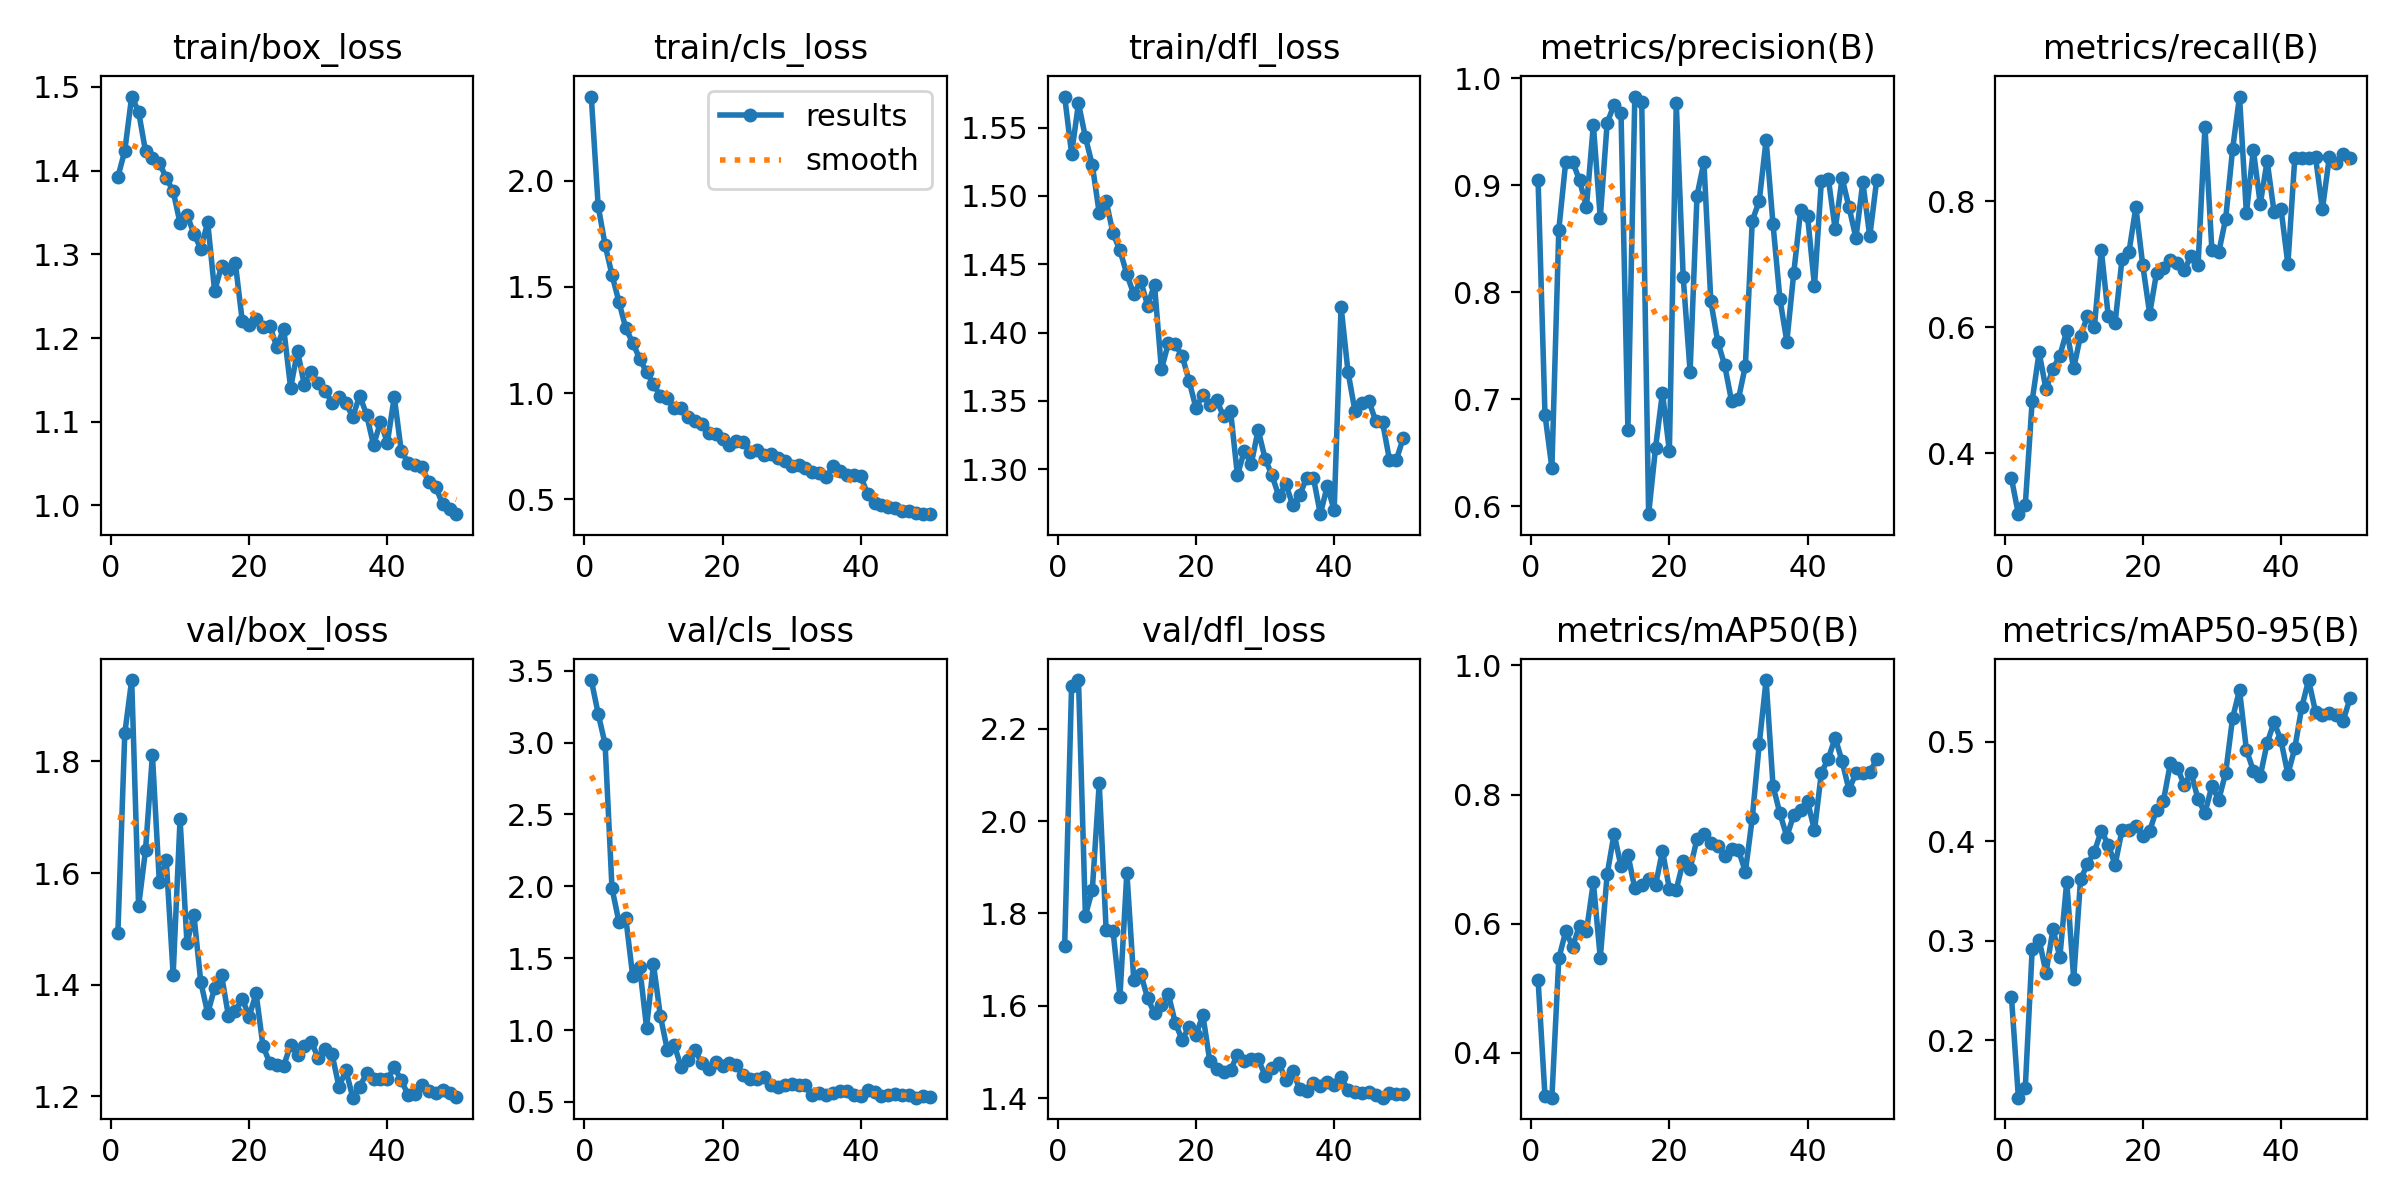

The file beside this chart, header and first rows:
epoch, time, train/box_loss, train/cls_loss, train/dfl_loss, metrics/precision(B), metrics/recall(B), metrics/mAP50(B), metrics/mAP50-95(B), val/box_loss, val/cls_loss, val/dfl_loss, lr/pg0, lr/pg1, lr/pg2
1, 237.7, 1.392, 2.397, 1.573, 0.905, 0.3599, 0.5132, 0.2433, 1.492, 3.435, 1.73, 0.0004662, 0.0004662, 0.0004662
2, 544.8, 1.424, 1.881, 1.531, 0.6855, 0.3029, 0.3329, 0.1424, 1.85, 3.201, 2.293, 0.0009239, 0.0009239, 0.0009239
3, 834.5, 1.488, 1.698, 1.568, 0.6357, 0.3175, 0.3307, 0.1525, 1.946, 2.99, 2.305, 0.001363, 0.001363, 0.001363
4, 1139, 1.47, 1.557, 1.543, 0.8583, 0.4834, 0.5463, 0.292, 1.541, 1.986, 1.795, 0.001344, 0.001344, 0.001344
5, 1508, 1.423, 1.43, 1.523, 0.9219, 0.5598, 0.5882, 0.3012, 1.641, 1.753, 1.851, 0.001316, 0.001316, 0.001316
6, 1918, 1.415, 1.305, 1.488, 0.922, 0.501, 0.5645, 0.2681, 1.812, 1.777, 2.082, 0.001288, 0.001288, 0.001288
7, 2287, 1.409, 1.237, 1.496, 0.9044, 0.5337, 0.5971, 0.3117, 1.584, 1.373, 1.764, 0.001259, 0.001259, 0.001259
8, 2641, 1.391, 1.163, 1.473, 0.8796, 0.5545, 0.5884, 0.2839, 1.623, 1.44, 1.762, 0.001231, 0.001231, 0.001231
9, 2992, 1.375, 1.099, 1.46, 0.9564, 0.5937, 0.664, 0.3596, 1.418, 1.017, 1.62, 0.001203, 0.001203, 0.001203
10, 3306, 1.337, 1.042, 1.443, 0.8695, 0.5347, 0.5472, 0.2618, 1.697, 1.458, 1.889, 0.001174, 0.001174, 0.001174
11, 3604, 1.347, 0.9858, 1.428, 0.9582, 0.5866, 0.6764, 0.362, 1.474, 1.097, 1.655, 0.001146, 0.001146, 0.001146
12, 3860, 1.324, 0.9755, 1.438, 0.9751, 0.617, 0.7396, 0.377, 1.525, 0.8627, 1.67, 0.001118, 0.001118, 0.001118
13, 4103, 1.307, 0.93, 1.42, 0.9677, 0.6008, 0.6886, 0.3895, 1.405, 0.8984, 1.616, 0.001089, 0.001089, 0.001089
14, 4341, 1.338, 0.9283, 1.435, 0.6715, 0.7225, 0.7069, 0.4106, 1.349, 0.7408, 1.583, 0.001061, 0.001061, 0.001061
15, 4612, 1.256, 0.8879, 1.373, 0.9828, 0.6182, 0.6545, 0.3967, 1.394, 0.7894, 1.601, 0.001033, 0.001033, 0.001033
16, 4885, 1.286, 0.8693, 1.392, 0.9772, 0.6072, 0.6595, 0.3765, 1.417, 0.8586, 1.626, 0.001005, 0.001005, 0.001005
17, 5164, 1.281, 0.855, 1.391, 0.5925, 0.7081, 0.6697, 0.4115, 1.344, 0.7699, 1.563, 0.0009763, 0.0009763, 0.0009763
18, 5514, 1.289, 0.8138, 1.383, 0.6544, 0.7189, 0.6595, 0.4113, 1.353, 0.7264, 1.526, 0.000948, 0.000948, 0.000948
19, 5906, 1.22, 0.8059, 1.365, 0.7061, 0.7904, 0.7129, 0.4154, 1.375, 0.7766, 1.554, 0.0009197, 0.0009197, 0.0009197
20, 6286, 1.216, 0.7837, 1.345, 0.6513, 0.6982, 0.6541, 0.4057, 1.343, 0.7528, 1.536, 0.0008914, 0.0008914, 0.0008914
21, 6597, 1.223, 0.7543, 1.355, 0.9763, 0.6212, 0.6528, 0.4105, 1.385, 0.7697, 1.58, 0.0008631, 0.0008631, 0.0008631
22, 7007, 1.213, 0.7764, 1.347, 0.8142, 0.6865, 0.6965, 0.4319, 1.29, 0.7558, 1.48, 0.0008348, 0.0008348, 0.0008348
23, 7396, 1.214, 0.7711, 1.35, 0.7256, 0.6943, 0.6852, 0.441, 1.259, 0.6896, 1.464, 0.0008065, 0.0008065, 0.0008065
24, 7693, 1.19, 0.7214, 1.339, 0.8901, 0.7068, 0.7312, 0.4787, 1.256, 0.6619, 1.457, 0.0007782, 0.0007782, 0.0007782
25, 8009, 1.211, 0.7316, 1.343, 0.9215, 0.7017, 0.7385, 0.4738, 1.255, 0.6626, 1.46, 0.0007499, 0.0007499, 0.0007499
26, 8305, 1.14, 0.7092, 1.296, 0.7916, 0.6909, 0.7253, 0.4567, 1.292, 0.6717, 1.494, 0.0007216, 0.0007216, 0.0007216
27, 8598, 1.184, 0.7141, 1.313, 0.7537, 0.7129, 0.7198, 0.469, 1.275, 0.6171, 1.48, 0.0006934, 0.0006934, 0.0006934
28, 8876, 1.143, 0.6966, 1.304, 0.7318, 0.6982, 0.7055, 0.4421, 1.29, 0.6017, 1.484, 0.0006651, 0.0006651, 0.0006651
29, 9166, 1.159, 0.6817, 1.329, 0.6982, 0.9182, 0.7157, 0.4286, 1.298, 0.6161, 1.485, 0.0006368, 0.0006368, 0.0006368
30, 9476, 1.146, 0.6561, 1.308, 0.7002, 0.7227, 0.714, 0.4554, 1.268, 0.6229, 1.449, 0.0006085, 0.0006085, 0.0006085
31, 9794, 1.137, 0.6619, 1.296, 0.7313, 0.7189, 0.6805, 0.4418, 1.284, 0.6207, 1.466, 0.0005802, 0.0005802, 0.0005802
32, 10156, 1.123, 0.6469, 1.28, 0.8669, 0.7722, 0.7639, 0.4689, 1.275, 0.6198, 1.476, 0.0005519, 0.0005519, 0.0005519
33, 10472, 1.13, 0.628, 1.289, 0.8849, 0.8824, 0.8775, 0.524, 1.217, 0.5464, 1.439, 0.0005236, 0.0005236, 0.0005236
34, 10778, 1.122, 0.6255, 1.274, 0.9421, 0.9661, 0.9772, 0.5519, 1.247, 0.5632, 1.459, 0.0004953, 0.0004953, 0.0004953
35, 11085, 1.106, 0.6072, 1.281, 0.8634, 0.7806, 0.8133, 0.4919, 1.198, 0.5498, 1.42, 0.000467, 0.000467, 0.000467
36, 11394, 1.131, 0.6547, 1.294, 0.7934, 0.8815, 0.7707, 0.4712, 1.218, 0.5651, 1.414, 0.0004387, 0.0004387, 0.0004387
37, 11754, 1.108, 0.6315, 1.294, 0.7538, 0.7957, 0.735, 0.4655, 1.241, 0.5741, 1.432, 0.0004104, 0.0004104, 0.0004104
38, 12160, 1.072, 0.6155, 1.267, 0.8179, 0.8635, 0.7684, 0.4988, 1.232, 0.5779, 1.426, 0.0003821, 0.0003821, 0.0003821
39, 12570, 1.099, 0.6133, 1.288, 0.8765, 0.783, 0.7765, 0.5198, 1.231, 0.5468, 1.436, 0.0003538, 0.0003538, 0.0003538
40, 12966, 1.075, 0.6077, 1.27, 0.871, 0.7883, 0.7897, 0.5014, 1.231, 0.5409, 1.429, 0.0003255, 0.0003255, 0.0003255
41, 13355, 1.13, 0.524, 1.419, 0.8059, 0.6998, 0.7444, 0.4674, 1.252, 0.5807, 1.446, 0.0002972, 0.0002972, 0.0002972
42, 13703, 1.066, 0.4847, 1.371, 0.9039, 0.8686, 0.8339, 0.4935, 1.229, 0.5679, 1.417, 0.0002689, 0.0002689, 0.0002689
43, 14006, 1.051, 0.4717, 1.343, 0.9061, 0.8689, 0.8555, 0.5346, 1.203, 0.5433, 1.412, 0.0002406, 0.0002406, 0.0002406
44, 14299, 1.048, 0.4652, 1.348, 0.8587, 0.8682, 0.888, 0.5621, 1.205, 0.5455, 1.412, 0.0002123, 0.0002123, 0.0002123
45, 14580, 1.046, 0.461, 1.35, 0.9066, 0.8697, 0.8513, 0.5301, 1.22, 0.5561, 1.412, 0.0001841, 0.0001841, 0.0001841
46, 14864, 1.028, 0.4464, 1.335, 0.8793, 0.7873, 0.807, 0.5274, 1.209, 0.5466, 1.408, 0.0001558, 0.0001558, 0.0001558
47, 15136, 1.022, 0.4452, 1.334, 0.8507, 0.8702, 0.8336, 0.5285, 1.207, 0.5507, 1.401, 0.0001275, 0.0001275, 0.0001275
48, 15417, 1.001, 0.435, 1.307, 0.9027, 0.8599, 0.8336, 0.5266, 1.21, 0.5292, 1.411, 9.91726e-05, 9.91726e-05, 9.91726e-05
49, 15691, 0.9963, 0.4301, 1.307, 0.852, 0.8752, 0.8345, 0.5213, 1.207, 0.5378, 1.409, 7.08784e-05, 7.08784e-05, 7.08784e-05
50, 15977, 0.9896, 0.4321, 1.323, 0.9046, 0.8687, 0.8544, 0.5438, 1.2, 0.5329, 1.408, 4.25842e-05, 4.25842e-05, 4.25842e-05
